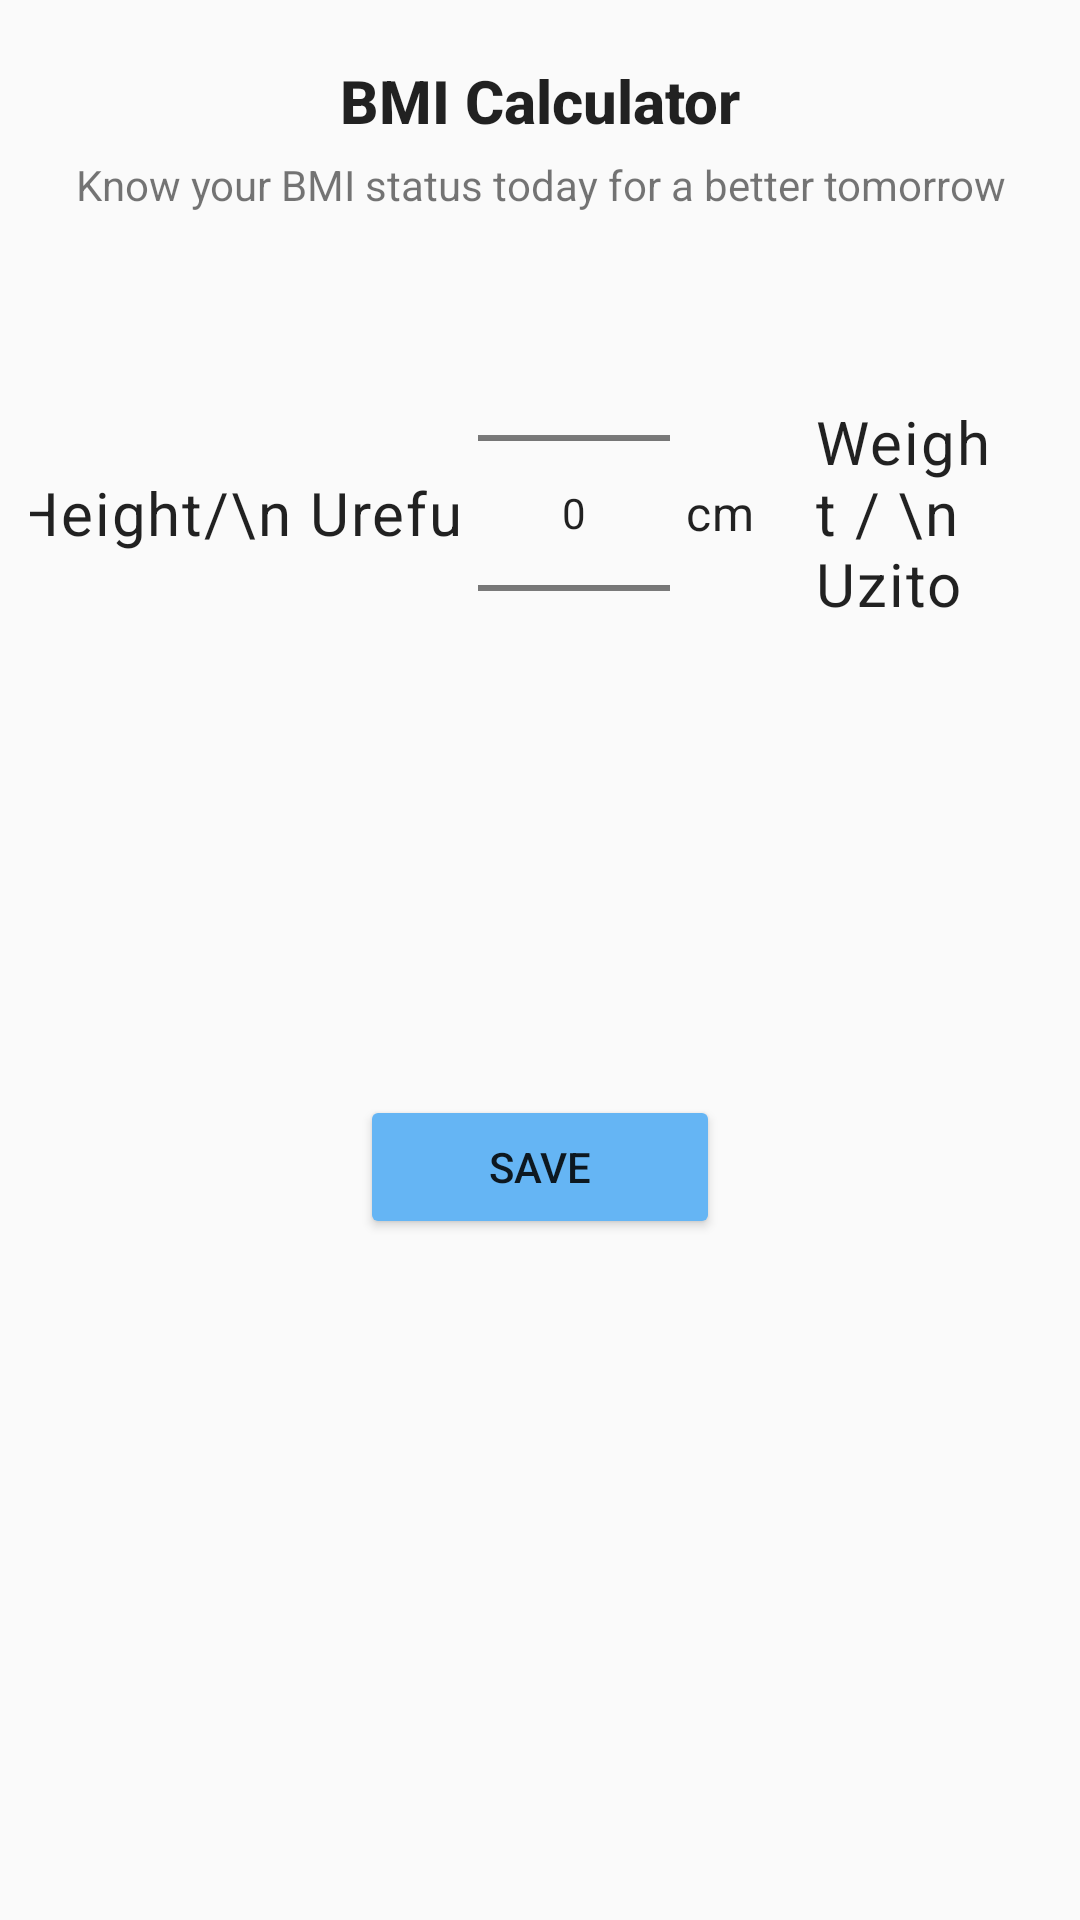

Layout XML and referenced resources for this Android screen:
<!-- AndroidManifest.xml: application theme Theme.AfyaMkononi -->
<!-- res/layout/activity_bmi_calculator.xml -->
<?xml version="1.0" encoding="utf-8"?>
<LinearLayout xmlns:android="http://schemas.android.com/apk/res/android"
    xmlns:tools="http://schemas.android.com/tools"
    android:layout_width="match_parent"
    android:layout_height="match_parent"
    android:orientation="vertical"
    tools:context=".patients.screens.BmiCalculator">

    <TextView
        android:layout_width="match_parent"
        android:layout_height="wrap_content"
        android:layout_marginTop="20dp"
        android:text="BMI Calculator"
        android:textAlignment="center"
        android:textAppearance="@style/TextAppearance.AppCompat.Title"
        android:textStyle="bold" />
    <TextView
        android:layout_width="match_parent"
        android:layout_height="wrap_content"
        android:layout_marginTop="5dp"
        android:text="Know your BMI status today for a better tomorrow"
        android:textAlignment="center" />

    <LinearLayout
        android:layout_width="match_parent"
        android:layout_height="wrap_content"
        android:gravity="center"
        android:padding="10dp">

        <TextView
            style="@style/TextAppearance.MaterialComponents.Body1"
            android:layout_width="wrap_content"
            android:layout_height="wrap_content"
            android:text="Height/\n Urefu"
            android:textSize="20sp" />

        <NumberPicker
            android:id="@+id/heightPicker"
            android:layout_width="wrap_content"
            android:layout_height="wrap_content"
            android:layout_marginHorizontal="5dp" />

        <TextView
            style="@style/TextAppearance.MaterialComponents.Body1"
            android:layout_width="wrap_content"
            android:layout_height="wrap_content"
            android:text="cm" />

        <TextView
            style="@style/TextAppearance.MaterialComponents.Body1"
            android:layout_width="wrap_content"
            android:layout_height="wrap_content"
            android:layout_marginStart="20dp"
            android:text="Weight / \n Uzito"
            android:textSize="20sp" />

        <NumberPicker
            android:id="@+id/weightPicker"
            android:layout_width="wrap_content"
            android:layout_height="wrap_content"
            android:layout_marginHorizontal="5dp" />

        <TextView
            style="@style/TextAppearance.MaterialComponents.Body1"
            android:layout_width="wrap_content"
            android:layout_height="wrap_content"
            android:text="kg" />

    </LinearLayout>

    <TextView
        android:id="@+id/tvResults"
        android:textAlignment="center"
        style="@style/TextAppearance.MaterialComponents.Headline6"
        android:layout_width="match_parent"
        android:layout_height="wrap_content"
        android:padding="10dp" />

    <TextView
        android:id="@+id/tvHealthy"
        android:textAlignment="center"
        style="@style/TextAppearance.MaterialComponents.Headline6"
        android:layout_width="match_parent"
        android:layout_height="wrap_content"
        android:padding="10dp" />

    <Button
        android:id="@+id/btnSaveBmi"
        android:layout_width="match_parent"
        android:layout_height="wrap_content"
        android:text="Save"
        android:layout_marginHorizontal="120dp"
        android:backgroundTint="@color/noteColor6"
        />

</LinearLayout>
<!-- resources referenced by this layout -->
<resources>
  <color name="noteColor6">#65B5F4</color>
  <style name="Theme.AfyaMkononi" parent="Theme.AppCompat.DayNight">
          
          <item name="colorPrimary">@color/purple_500</item>
          <item name="colorPrimaryVariant">@color/purple_700</item>
          <item name="colorOnPrimary">@color/white</item>
          
          <item name="colorSecondary">@color/teal_200</item>
          <item name="colorSecondaryVariant">@color/teal_700</item>
          <item name="colorOnSecondary">@color/black</item>
          
          <item name="android:statusBarColor">?attr/colorPrimaryVariant</item>
          
      </style>
  <color name="purple_500">#FF6200EE</color>
  <color name="purple_700">#FF3700B3</color>
  <color name="white">#FFFFFFFF</color>
  <color name="teal_200">#FF03DAC5</color>
  <color name="teal_700">#FF018786</color>
  <color name="black">#FF000000</color>
</resources>
